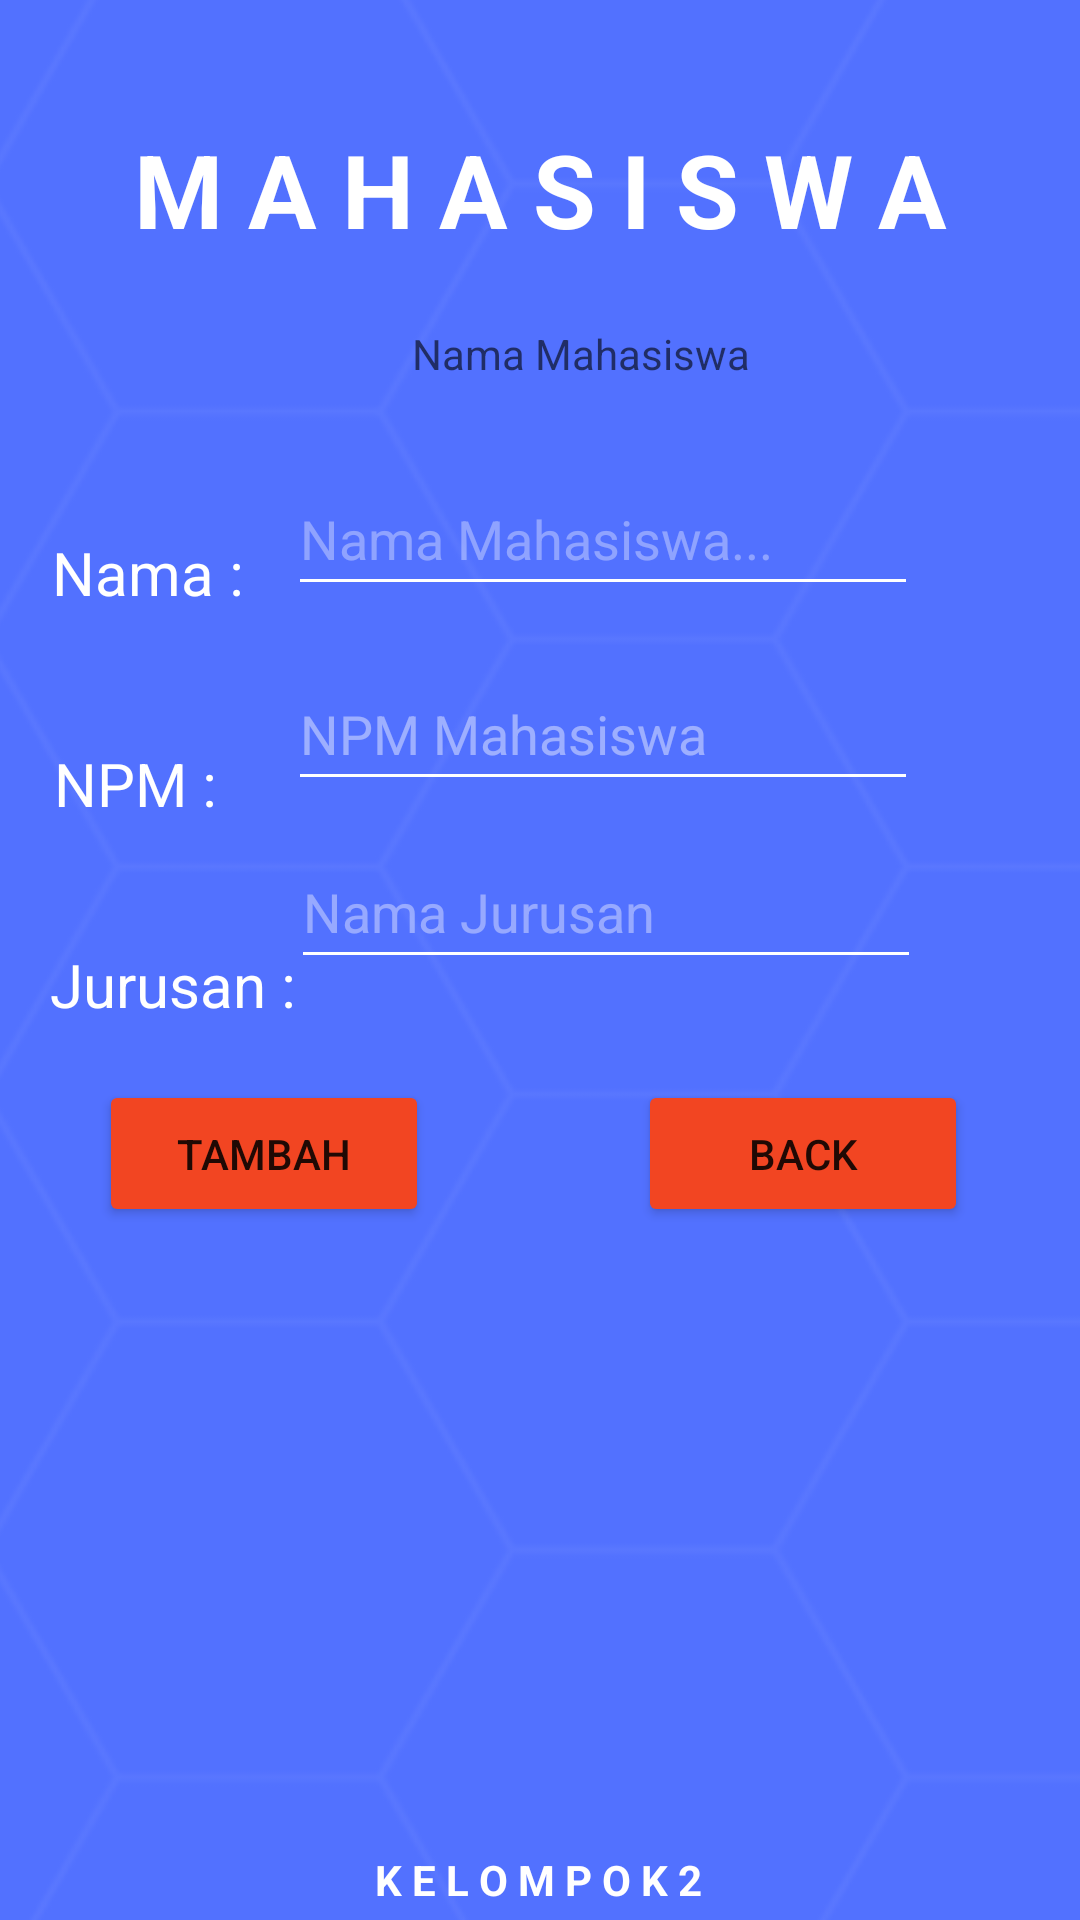

Reconstruct the res/layout file that produces this screen, plus the resources it refers to.
<!-- AndroidManifest.xml: application theme Theme.Simprot -->
<!-- res/layout/activity_add_mhs.xml -->
<?xml version="1.0" encoding="utf-8"?>
<androidx.constraintlayout.widget.ConstraintLayout xmlns:android="http://schemas.android.com/apk/res/android"
    xmlns:app="http://schemas.android.com/apk/res-auto"
    xmlns:tools="http://schemas.android.com/tools"
    android:layout_width="match_parent"
    android:layout_height="match_parent"
    tools:context=".MainActivity">

    <ImageView
        android:id="@+id/imageView"
        android:layout_width="465dp"
        android:layout_height="753dp"
        app:layout_constraintBottom_toBottomOf="parent"
        app:layout_constraintEnd_toEndOf="parent"
        app:layout_constraintStart_toStartOf="parent"
        app:layout_constraintTop_toTopOf="parent"
        app:srcCompat="@drawable/background" />

    <Button
        android:id="@+id/btn_add"
        android:layout_width="110dp"
        android:layout_height="49dp"
        android:backgroundTint="@color/red"
        android:text="TAMBAH"
        app:layout_constraintBottom_toBottomOf="parent"
        app:layout_constraintEnd_toEndOf="parent"
        app:layout_constraintHorizontal_bias="0.132"
        app:layout_constraintStart_toStartOf="parent"
        app:layout_constraintTop_toTopOf="parent"
        app:layout_constraintVertical_bias="0.609" />

    <Button
        android:id="@+id/btn_back"
        android:layout_width="110dp"
        android:layout_height="49dp"
        android:backgroundTint="@color/red"
        android:text="BACK"
        app:layout_constraintBottom_toBottomOf="parent"
        app:layout_constraintEnd_toEndOf="parent"
        app:layout_constraintHorizontal_bias="0.85"
        app:layout_constraintStart_toStartOf="parent"
        app:layout_constraintTop_toTopOf="parent"
        app:layout_constraintVertical_bias="0.609" />

    <TextView
        android:id="@+id/textView8"
        android:layout_width="wrap_content"
        android:layout_height="wrap_content"
        android:text="Jurusan :"
        android:textColor="#FFFFFF"
        android:textSize="20sp"
        app:layout_constraintBottom_toBottomOf="@+id/imageView"
        app:layout_constraintEnd_toEndOf="@+id/imageView"
        app:layout_constraintHorizontal_bias="0.05"
        app:layout_constraintStart_toStartOf="parent"
        app:layout_constraintTop_toTopOf="parent"
        app:layout_constraintVertical_bias="0.47000003" />

    <TextView
        android:id="@+id/textView7"
        android:layout_width="wrap_content"
        android:layout_height="wrap_content"
        android:text="NPM :"
        android:textColor="#FFFFFF"
        android:textSize="20sp"
        app:layout_constraintBottom_toBottomOf="@+id/imageView"
        app:layout_constraintEnd_toEndOf="@+id/imageView"
        app:layout_constraintHorizontal_bias="0.05"
        app:layout_constraintStart_toStartOf="parent"
        app:layout_constraintTop_toTopOf="parent"
        app:layout_constraintVertical_bias="0.37" />

    <TextView
        android:id="@+id/textView2"
        android:layout_width="wrap_content"
        android:layout_height="wrap_content"
        android:text="M A H A S I S W A"
        android:textAppearance="@style/TextAppearance.AppCompat.Large"
        android:textColor="#FFFFFF"
        android:textSize="34sp"
        android:textStyle="bold"
        app:layout_constraintBottom_toBottomOf="parent"
        app:layout_constraintEnd_toEndOf="parent"
        app:layout_constraintStart_toStartOf="parent"
        app:layout_constraintTop_toTopOf="parent"
        app:layout_constraintVertical_bias="0.068" />

    <TextView
        android:id="@+id/textView3"
        android:layout_width="wrap_content"
        android:layout_height="wrap_content"
        android:text="K E L O M P O K 2"
        android:textColor="#FFFFFF"
        android:textStyle="bold"
        app:layout_constraintBottom_toBottomOf="parent"
        app:layout_constraintEnd_toEndOf="parent"
        app:layout_constraintHorizontal_bias="0.498"
        app:layout_constraintStart_toStartOf="parent"
        app:layout_constraintTop_toTopOf="@+id/imageView"
        app:layout_constraintVertical_bias="0.994" />

    <TextView
        android:id="@+id/tvMhs"
        android:layout_width="wrap_content"
        android:layout_height="wrap_content"
        android:hint="Nama Mahasiswa"
        android:textColor="#FFFFFF"
        app:layout_constraintBottom_toBottomOf="@+id/imageView"
        app:layout_constraintEnd_toEndOf="@+id/imageView"
        app:layout_constraintHorizontal_bias="0.458"
        app:layout_constraintStart_toStartOf="parent"
        app:layout_constraintTop_toTopOf="parent"
        app:layout_constraintVertical_bias="0.16" />

    <TextView
        android:id="@+id/textView6"
        android:layout_width="wrap_content"
        android:layout_height="wrap_content"
        android:text="Nama :"
        android:textColor="#FFFFFF"
        android:textSize="20sp"
        app:layout_constraintBottom_toBottomOf="@+id/imageView"
        app:layout_constraintEnd_toEndOf="@+id/imageView"
        app:layout_constraintHorizontal_bias="0.05"
        app:layout_constraintStart_toStartOf="parent"
        app:layout_constraintTop_toTopOf="parent"
        app:layout_constraintVertical_bias="0.265" />

    <EditText
        android:id="@+id/edtNamaMhsAdd"
        android:layout_width="wrap_content"
        android:layout_height="wrap_content"
        android:backgroundTint="@color/white"
        android:ems="10"
        android:hint="Nama Mahasiswa..."
        android:inputType="textPersonName"
        android:minHeight="48dp"
        android:textColor="#FFFFFF"
        android:textColorHint="#5BFFFFFF"
        app:layout_constraintBottom_toBottomOf="parent"
        app:layout_constraintEnd_toEndOf="parent"
        app:layout_constraintHorizontal_bias="0.641"
        app:layout_constraintStart_toStartOf="parent"
        app:layout_constraintTop_toTopOf="parent"
        app:layout_constraintVertical_bias="0.26" />

    <EditText
        android:id="@+id/edtNpmAdd"
        android:layout_width="wrap_content"
        android:layout_height="wrap_content"
        android:backgroundTint="@color/white"
        android:ems="10"
        android:hint="NPM Mahasiswa"
        android:inputType="textPersonName"
        android:minHeight="48dp"
        android:textColor="#FFFFFF"
        android:textColorHint="#6FFFFFFF"
        app:layout_constraintBottom_toBottomOf="parent"
        app:layout_constraintEnd_toEndOf="parent"
        app:layout_constraintHorizontal_bias="0.641"
        app:layout_constraintStart_toStartOf="parent"
        app:layout_constraintTop_toTopOf="parent"
        app:layout_constraintVertical_bias="0.37" />

    <EditText
        android:id="@+id/edtJurusanAdd"
        android:layout_width="wrap_content"
        android:layout_height="wrap_content"
        android:backgroundTint="@color/white"
        android:ems="10"
        android:hint="Nama Jurusan"
        android:inputType="textPersonName"
        android:minHeight="48dp"
        android:textColor="#FFFFFF"
        android:textColorHint="#66FFFFFF"
        app:layout_constraintBottom_toBottomOf="parent"
        app:layout_constraintEnd_toEndOf="parent"
        app:layout_constraintHorizontal_bias="0.646"
        app:layout_constraintStart_toStartOf="parent"
        app:layout_constraintTop_toTopOf="parent"
        app:layout_constraintVertical_bias="0.47000003" />

</androidx.constraintlayout.widget.ConstraintLayout>
<!-- resources referenced by this layout -->
<resources>
  <color name="red">#f24522</color>
  <color name="white">#FFFFFFFF</color>
  <!-- drawable background: png bitmap (drawable, 18458 bytes) -->
  <style name="Theme.Simprot" parent="Theme.MaterialComponents.DayNight.DarkActionBar">
          
          <item name="colorPrimary">@color/purple_500</item>
          <item name="colorPrimaryVariant">@color/purple_700</item>
          <item name="colorOnPrimary">@color/white</item>
          
          <item name="colorSecondary">@color/teal_200</item>
          <item name="colorSecondaryVariant">@color/teal_700</item>
          <item name="colorOnSecondary">@color/black</item>
          
          <item name="android:statusBarColor">?attr/colorPrimaryVariant</item>
          
      </style>
  <color name="purple_500">#FF6200EE</color>
  <color name="purple_700">#FF3700B3</color>
  <color name="teal_200">#FF03DAC5</color>
  <color name="teal_700">#FF018786</color>
  <color name="black">#FF000000</color>
</resources>
